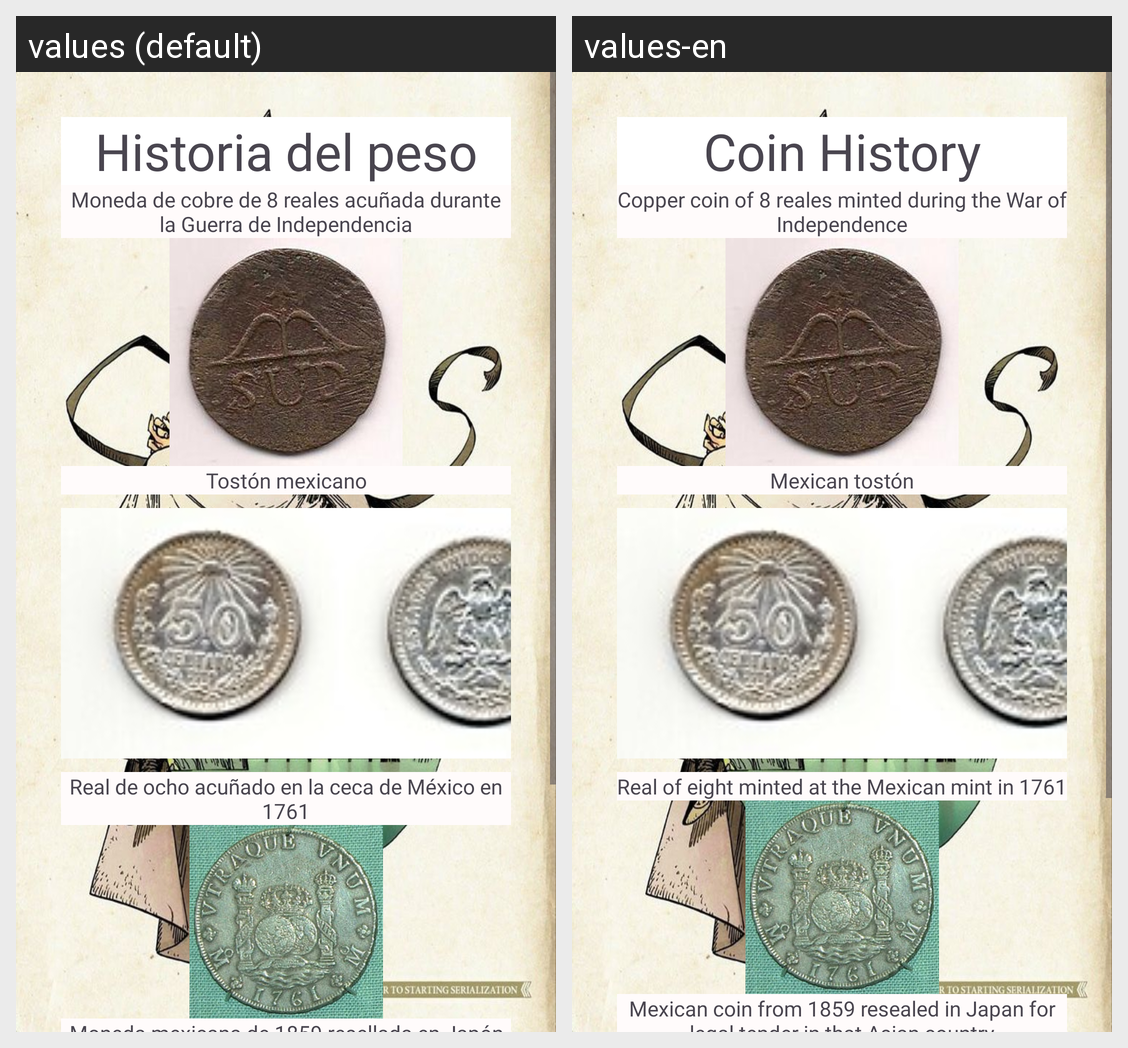

Translations of the strings shown on this Android screen, per locale in the grid:
Android screen res/layout/activity_historia_peso.xml rendered under 2 locales, left to right: values (default), values-en. Device: Nexus 5 (rendered at 1080×1920; each locale shown at half size, 540×960, under a caption strip naming it); theme Theme.LanzarMoneda.
Strings drawn on this screen, with the default value and each locale's value (text and hints the layout hard-codes, and strings that could not be matched under every locale, appear in the picture but are not listed):

histooria
  values: Historia del peso
  values-en: Coin History

M1
  values: Moneda de cobre de 8 reales acuñada durante la Guerra de Independencia
  values-en: Copper coin of 8 reales minted during the War of Independence

M2
  values: Tostón mexicano
  values-en: Mexican tostón

M3
  values: Real de ocho acuñado en la ceca de México en 1761
  values-en: Real of eight minted at the Mexican mint in 1761
